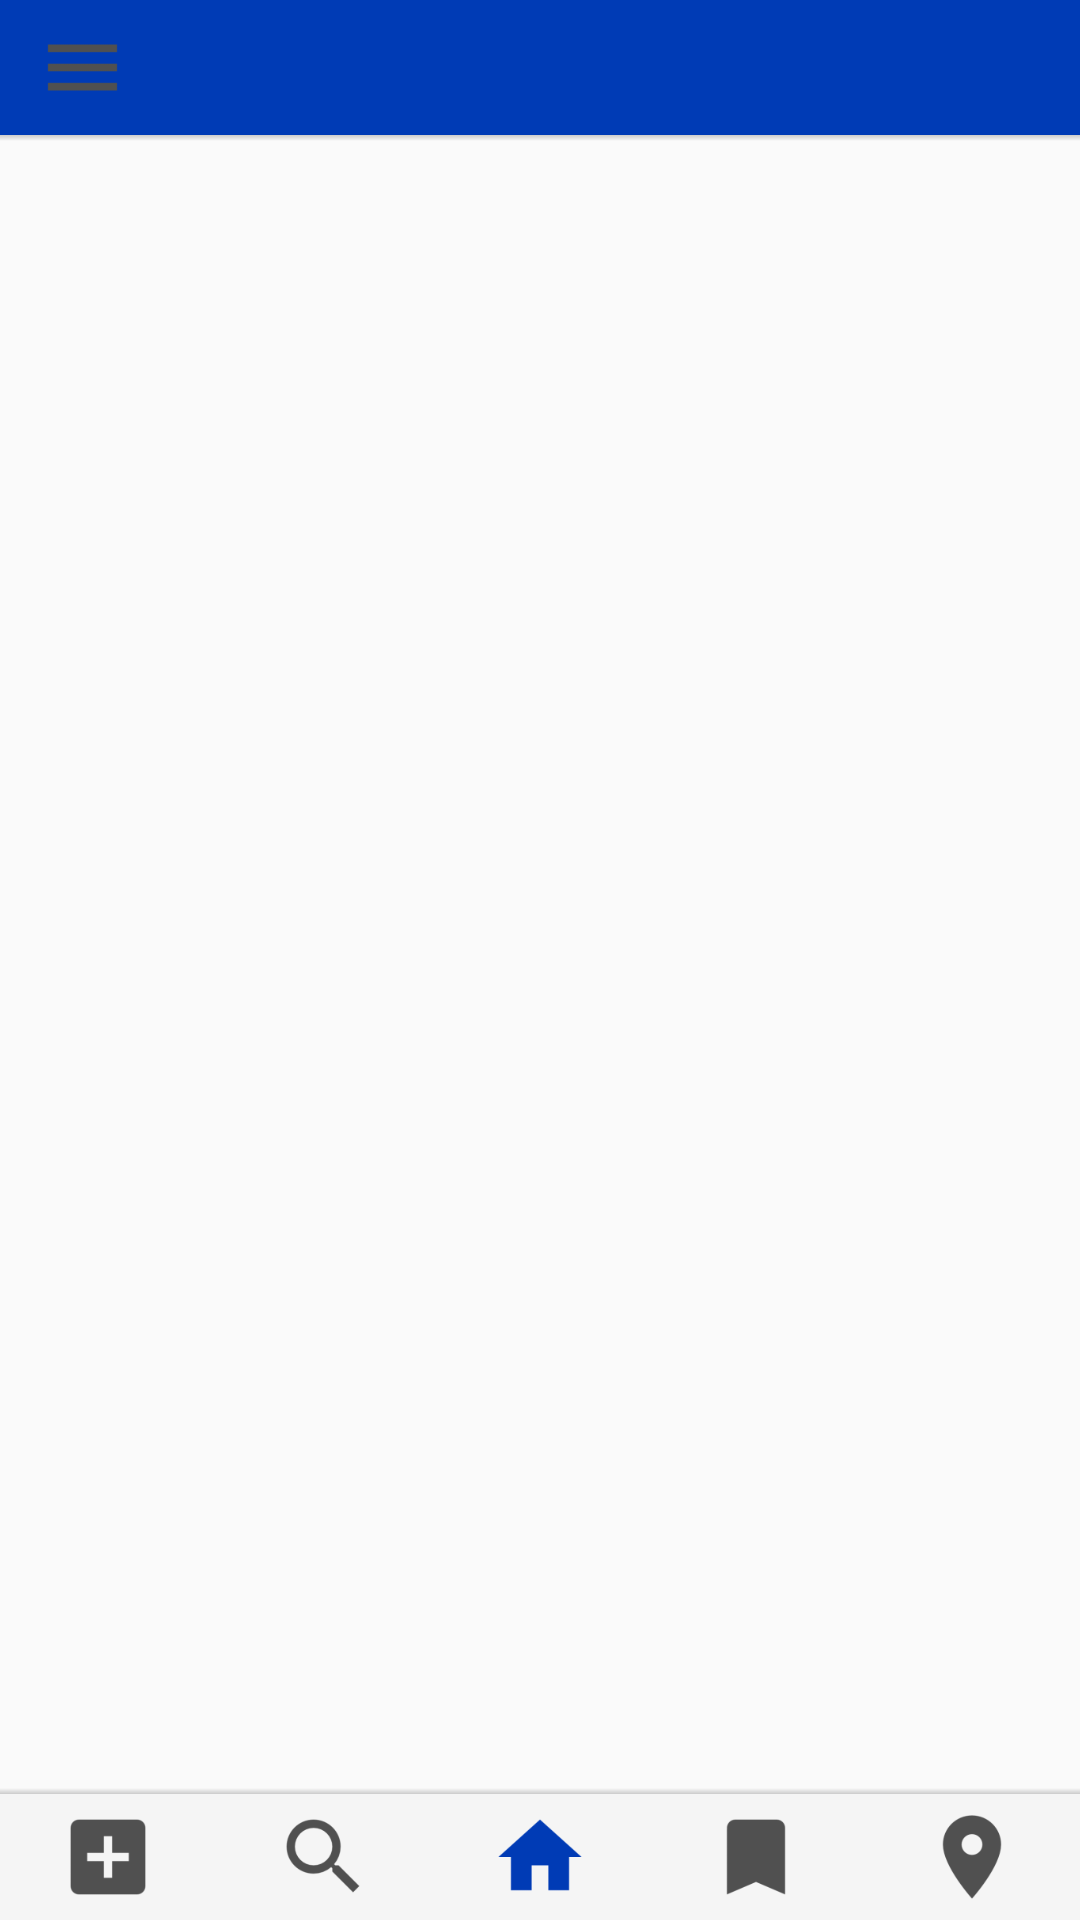

Layout XML and referenced resources for this Android screen:
<!-- AndroidManifest.xml: application theme Theme.AppCompat.Light.NoActionBar -->
<!-- res/layout/tt_main_view.xml -->
<?xml version="1.0" encoding="utf-8"?>
<LinearLayout
    xmlns:android="http://schemas.android.com/apk/res/android"
    xmlns:app="http://schemas.android.com/apk/res-auto"
    xmlns:tools="http://schemas.android.com/tools"
    android:layout_width="match_parent"
    android:layout_height="match_parent"
    android:orientation="vertical"
    tools:context=".MainActivity">

    <include
        layout="@layout/tt_act_bar"
        android:id="@+id/tt_top_bar" />

    <FrameLayout
        android:id="@+id/fragment_area"
        android:layout_width="match_parent"
        android:layout_height="0dp"
        android:layout_weight="1">



    </FrameLayout>

    <include
        layout="@layout/tt_nav_bottom"
        android:id="@+id/nav_base_container" />

</LinearLayout>
<!-- res/layout/tt_act_bar.xml (included above) -->
<?xml version="1.0" encoding="utf-8"?>
<LinearLayout
    xmlns:android="http://schemas.android.com/apk/res/android"
    xmlns:app="http://schemas.android.com/apk/res-auto"
    xmlns:tools="http://schemas.android.com/tools"
    android:layout_width="match_parent"
    android:layout_height="wrap_content"
    android:orientation="vertical">

    <LinearLayout
        android:id="@+id/nav_item_container"
        android:layout_width="match_parent"
        android:layout_height="wrap_content"
        android:orientation="horizontal"
        app:layout_constraintBottom_toBottomOf="parent"
        app:layout_constraintLeft_toLeftOf="parent"
        app:layout_constraintRight_toRightOf="parent"
        android:background="#003BB5">

        <ImageView
            android:id="@+id/act_drawer_button"
            android:layout_width="0dp"
            android:layout_height="wrap_content"
            android:src="@mipmap/ic_nav_button"
            android:adjustViewBounds="true"
            android:paddingTop="5dp"
            android:paddingBottom="5dp"
            android:paddingLeft="10dp"
            android:paddingRight="15dp"
            android:layout_weight="1"
            android:clickable="true"
            android:focusable="true"
            android:onClick="bottom_nav_click" />

        <FrameLayout
            android:layout_width="0dp"
            android:layout_height="wrap_content"
            android:layout_weight="4"
            android:paddingTop="5dp"
            android:paddingBottom="5dp"
            android:paddingLeft="10dp"
            android:paddingRight="15dp"
            android:id="@+id/act_center_holder">



        </FrameLayout>

        <ImageView
            android:id="@+id/act_avatar_button"
            android:layout_width="0dp"
            android:layout_height="wrap_content"
            android:background="?attr/selectableItemBackgroundBorderless"
            android:adjustViewBounds="true"
            android:paddingTop="5dp"
            android:paddingBottom="5dp"
            android:paddingLeft="10dp"
            android:paddingRight="15dp"
            android:layout_weight="1"
            android:clickable="true"
            android:focusable="true"
            android:onClick="bottom_nav_click" />

    </LinearLayout>

    <View
        android:layout_width="match_parent"
        android:layout_height="2dp"
        android:background="@drawable/act_shadow" />


</LinearLayout>
<!-- res/layout/tt_nav_bottom.xml (included above) -->
<?xml version="1.0" encoding="utf-8"?>
<LinearLayout
    xmlns:android="http://schemas.android.com/apk/res/android"
    xmlns:app="http://schemas.android.com/apk/res-auto"
    xmlns:tools="http://schemas.android.com/tools"
    android:layout_width="match_parent"
    android:layout_height="wrap_content"
    android:orientation="vertical">

    <View
        android:layout_width="match_parent"
        android:layout_height="2dp"
        android:background="@drawable/nav_shadow" />

    <LinearLayout
        android:id="@+id/nav_item_container"
        android:layout_width="match_parent"
        android:layout_height="wrap_content"
        android:orientation="horizontal"
        app:layout_constraintBottom_toBottomOf="parent"
        app:layout_constraintLeft_toLeftOf="parent"
        app:layout_constraintRight_toRightOf="parent"
        android:background="@color/colorPrimary">

        <ImageView
            android:id="@+id/nav_add"
            android:layout_width="0dp"
            android:layout_height="wrap_content"
            android:src="@mipmap/ic_add_event"
            android:background="?attr/selectableItemBackgroundBorderless"
            android:adjustViewBounds="true"
            android:paddingTop="2dp"
            android:paddingBottom="2dp"
            android:paddingLeft="17dp"
            android:paddingRight="17dp"
            android:layout_weight="1"
            android:clickable="true"
            android:focusable="true"
            android:onClick="bottom_nav_click" />

        <ImageView
            android:id="@+id/nav_search"
            android:layout_width="0dp"
            android:layout_height="wrap_content"
            android:src="@mipmap/ic_search"
            android:background="?attr/selectableItemBackgroundBorderless"
            android:adjustViewBounds="true"
            android:paddingTop="2dp"
            android:paddingBottom="2dp"
            android:paddingLeft="17dp"
            android:paddingRight="17dp"
            android:layout_weight="1"
            android:clickable="true"
            android:focusable="true"
            android:onClick="bottom_nav_click" />

        <ImageView
            android:id="@+id/nav_home"
            android:layout_width="0dp"
            android:layout_height="wrap_content"
            android:src="@mipmap/ic_home_click"
            android:background="?attr/selectableItemBackgroundBorderless"
            android:adjustViewBounds="true"
            android:paddingTop="2dp"
            android:paddingBottom="2dp"
            android:paddingLeft="17dp"
            android:paddingRight="17dp"
            android:layout_weight="1"
            android:clickable="true"
            android:focusable="true"
            android:onClick="bottom_nav_click" />

        <ImageView
            android:id="@+id/nav_bookmark"
            android:layout_width="0dp"
            android:layout_height="wrap_content"
            android:src="@mipmap/ic_bookmark"
            android:background="?attr/selectableItemBackgroundBorderless"
            android:adjustViewBounds="true"
            android:paddingTop="2dp"
            android:paddingBottom="2dp"
            android:paddingLeft="17dp"
            android:paddingRight="17dp"
            android:layout_weight="1"
            android:clickable="true"
            android:focusable="true"
            android:onClick="bottom_nav_click" />

        <ImageView
            android:id="@+id/nav_location"
            android:layout_width="0dp"
            android:layout_height="wrap_content"
            android:src="@mipmap/ic_location"
            android:background="?attr/selectableItemBackgroundBorderless"
            android:adjustViewBounds="true"
            android:paddingTop="2dp"
            android:paddingBottom="2dp"
            android:paddingLeft="17dp"
            android:paddingRight="17dp"
            android:layout_weight="1"
            android:clickable="true"
            android:focusable="true"
            android:onClick="bottom_nav_click" />

    </LinearLayout>


</LinearLayout>
<!-- resources referenced by this layout -->
<resources>
  <color name="colorPrimary">#f5f5f5</color>
  <!-- drawable act_shadow (drawable) -->
  <?xml version="1.0" encoding="utf-8"?>
  <shape xmlns:android="http://schemas.android.com/apk/res/android">
      <gradient
          android:endColor="#3c353535"
          android:startColor="@android:color/transparent"
          android:angle="90" />
  </shape>
  <!-- drawable nav_shadow (drawable) -->
  <?xml version="1.0" encoding="utf-8"?>
  <shape xmlns:android="http://schemas.android.com/apk/res/android">
      <gradient
          android:startColor="#3c353535"
          android:endColor="@android:color/transparent"
          android:angle="90" />
  </shape>
  <!-- mipmap ic_add_event: png bitmap (mipmap-hdpi, 317 bytes) -->
  <!-- mipmap ic_bookmark: png bitmap (mipmap-hdpi, 375 bytes) -->
  <!-- mipmap ic_home_click: png bitmap (mipmap-hdpi, 431 bytes) -->
  <!-- mipmap ic_location: png bitmap (mipmap-hdpi, 788 bytes) -->
  <!-- mipmap ic_nav_button: png bitmap (mipmap-hdpi, 153 bytes) -->
  <!-- mipmap ic_search: png bitmap (mipmap-hdpi, 915 bytes) -->
</resources>
